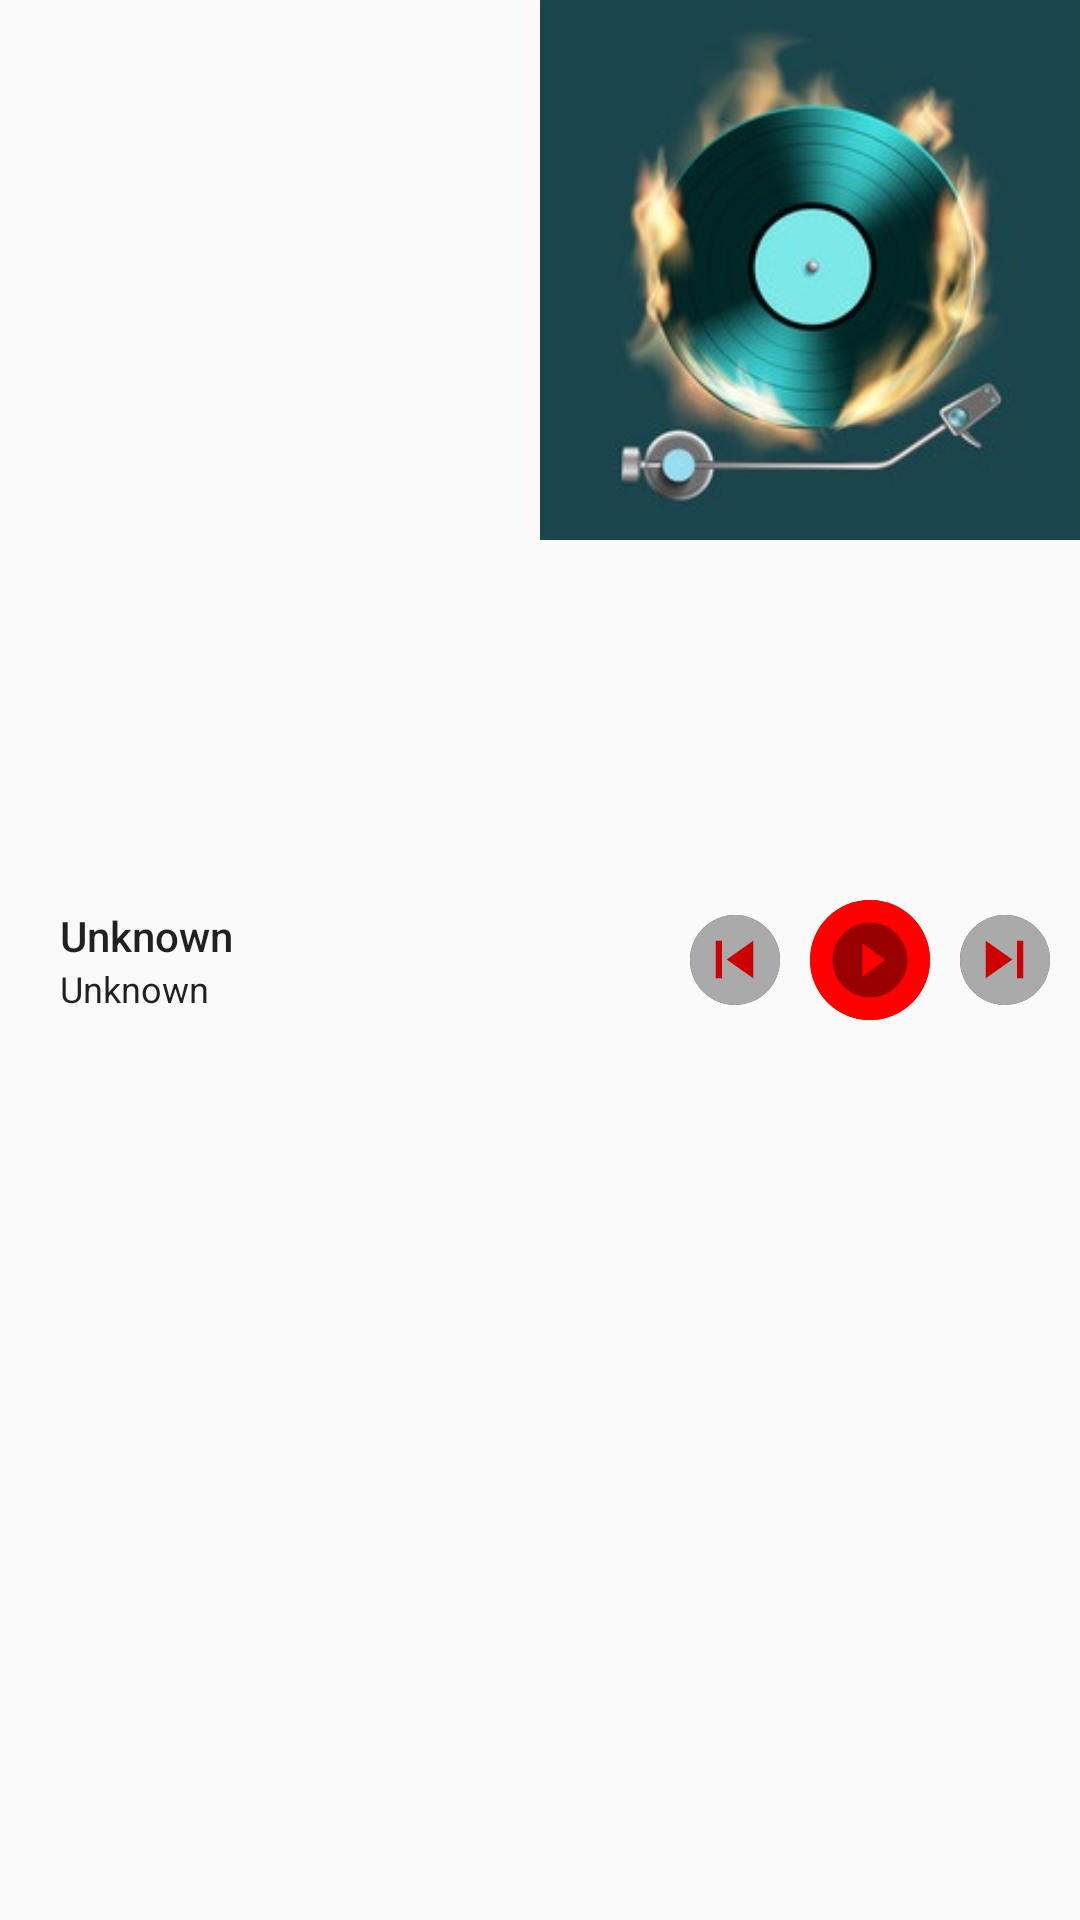

Produce the Android XML layout that renders to this screen, including the resource entries it uses.
<!-- AndroidManifest.xml: application theme FullScreen -->
<!-- res/layout/small_notification_content.xml -->
<?xml version="1.0" encoding="utf-8"?>
<RelativeLayout
    xmlns:android="http://schemas.android.com/apk/res/android"
    xmlns:tools="http://schemas.android.com/tools"
    android:id="@+id/mainView"
    android:layout_width="match_parent"
    android:layout_height="64dp"
    android:background="@color/transparent">

    <LinearLayout
        android:layout_width="match_parent"
        android:layout_height="match_parent"
        android:orientation="horizontal"
        android:weightSum="2"
        android:gravity="end"
        tools:ignore="UselessLeaf"
        android:baselineAligned="false">

        <RelativeLayout
            android:layout_width="0dp"
            android:layout_weight="1"
            android:layout_height="match_parent"
            tools:ignore="UselessParent">

            <ImageView
                android:layout_width="match_parent"
                android:layout_height="wrap_content"
                android:id="@+id/imageBGView"
                android:src="@drawable/retro"
                android:adjustViewBounds="true"
                android:scaleType="centerCrop"
                android:contentDescription="@string/todo" />

            <LinearLayout
                android:layout_width="match_parent"
                android:layout_height="match_parent"
                android:id="@+id/viewBGLayer"
                android:orientation="horizontal" />

        </RelativeLayout>

    </LinearLayout>

    <LinearLayout
        android:layout_width="match_parent"
        android:layout_height="match_parent"
        android:layout_alignParentTop="true"
        android:layout_alignParentStart="true"
        android:paddingStart="20dp"
        android:gravity="center_vertical"
        android:baselineAligned="false"
        tools:ignore="RtlSymmetry">

        <LinearLayout
            android:layout_width="match_parent"
            android:layout_height="wrap_content"
            android:layout_marginEnd="@dimen/dp10"
            android:orientation="vertical"
            android:layout_weight="1"
            android:gravity="center_vertical">

            <TextView
                android:layout_width="match_parent"
                android:layout_height="wrap_content"
                android:id="@+id/songName"
                android:text="@string/unknown"
                android:lines="1"
                android:ellipsize="marquee"
                style="@style/TextAppearance.Compat.Notification.Title"/>

            <TextView
                android:layout_width="match_parent"
                android:layout_height="wrap_content"
                android:id="@+id/artists"
                android:text="@string/unknown"
                android:lines="1"
                android:ellipsize="marquee"
                style="@style/TextAppearance.Compat.Notification.Line2"/>

        </LinearLayout>

        <LinearLayout
            android:layout_width="wrap_content"
            android:layout_height="wrap_content"
            android:layout_marginEnd="@dimen/dp10"
            android:gravity="center_vertical"
            android:layout_weight="0">

            <RelativeLayout
                android:layout_width="@dimen/dp30"
                android:layout_height="@dimen/dp30"
                tools:ignore="UselessParent">

                <LinearLayout
                    android:layout_width="match_parent"
                    android:layout_height="match_parent"
                    android:id="@+id/prevBtn"
                    android:gravity="center"
                    android:background="@drawable/note_button_dark">

                    <ImageView
                        android:layout_width="@dimen/dp25"
                        android:layout_height="@dimen/dp25"
                        android:src="@drawable/ic_previous"
                        android:contentDescription="@string/todo" />

                </LinearLayout>

            </RelativeLayout>

            <RelativeLayout
                android:layout_width="@dimen/dp40"
                android:layout_height="@dimen/dp40"
                android:layout_marginHorizontal="@dimen/dp10"
                tools:ignore="UselessParent">

                <LinearLayout
                    android:layout_width="match_parent"
                    android:layout_height="match_parent"
                    android:id="@+id/playPause"
                    android:gravity="center"
                    android:background="@drawable/note_button">

                    <ImageView
                        android:layout_width="@dimen/dp30"
                        android:layout_height="@dimen/dp30"
                        android:id="@+id/playPauseBtn"
                        android:src="@drawable/ic_play_circle"
                        android:contentDescription="@string/todo" />

                </LinearLayout>

            </RelativeLayout>

            <RelativeLayout
                android:layout_width="@dimen/dp30"
                android:layout_height="@dimen/dp30"
                tools:ignore="UselessParent">

                <LinearLayout
                    android:layout_width="match_parent"
                    android:layout_height="match_parent"
                    android:id="@+id/nextBtn"
                    android:gravity="center"
                    android:background="@drawable/note_button_dark">

                    <ImageView
                        android:layout_width="@dimen/dp25"
                        android:layout_height="@dimen/dp25"
                        android:src="@drawable/ic_next"
                        android:contentDescription="@string/todo" />

                </LinearLayout>

            </RelativeLayout>

        </LinearLayout>

    </LinearLayout>

</RelativeLayout>
<!-- resources referenced by this layout -->
<resources>
  <color name="transparent">#00000000</color>
  <dimen name="dp10">10dip</dimen>
  <dimen name="dp25">25dip</dimen>
  <dimen name="dp30">30dip</dimen>
  <dimen name="dp40">40dip</dimen>
  <!-- drawable ic_next (drawable) -->
  <vector android:height="24dp" android:tint="@color/normalRed"
      android:viewportHeight="24" android:viewportWidth="24"
      android:width="24dp" xmlns:android="http://schemas.android.com/apk/res/android">
      <path android:fillColor="@android:color/white" android:pathData="M6,18l8.5,-6L6,6v12zM16,6v12h2V6h-2z"/>
  </vector>
  <!-- drawable ic_play_circle (drawable) -->
  <vector android:height="30dp" android:tint="#990000"
      android:viewportHeight="24" android:viewportWidth="24"
      android:width="30dp" xmlns:android="http://schemas.android.com/apk/res/android">
      <path android:fillColor="@android:color/white" android:pathData="M12,2C6.48,2 2,6.48 2,12s4.48,10 10,10 10,-4.48 10,-10S17.52,2 12,2zM10,16.5v-9l6,4.5 -6,4.5z"/>
  </vector>
  <!-- drawable ic_previous (drawable) -->
  <vector android:height="24dp" android:tint="@color/normalRed"
      android:viewportHeight="24" android:viewportWidth="24"
      android:width="24dp" xmlns:android="http://schemas.android.com/apk/res/android">
      <path android:fillColor="@android:color/white" android:pathData="M6,6h2v12L6,18zM9.5,12l8.5,6L18,6z"/>
  </vector>
  <!-- drawable note_button (drawable) -->
  <?xml version="1.0" encoding="utf-8"?>
  <layer-list xmlns:android="http://schemas.android.com/apk/res/android">
      <item android:state_pressed="true">
          <shape android:shape="oval">
              <solid android:color="@color/normalRed" />
          </shape>
      </item>
      <item>
          <shape android:shape="oval">
              <solid android:color="@color/lightRed" />
          </shape>
      </item>
  </layer-list>
  <!-- drawable note_button_dark (drawable) -->
  <?xml version="1.0" encoding="utf-8"?>
  <layer-list xmlns:android="http://schemas.android.com/apk/res/android">
      <item android:state_pressed="true">
          <shape android:shape="oval">
              <solid android:color="@color/blash1" />
          </shape>
      </item>
      <item>
          <shape android:shape="oval">
              <solid android:color="@color/aaa" />
          </shape>
      </item>
  </layer-list>
  <!-- drawable retro: jpg bitmap (drawable, 16875 bytes) -->
  <string name="todo">TODO</string>
  <string name="unknown">Unknown</string>
  <style name="FullScreen" parent="Theme.AppCompat.Light.NoActionBar">
          
          <item name="colorPrimary">@color/mainColor</item>
          <item name="colorPrimaryVariant">@color/mainColor</item>
          <item name="colorOnPrimary">@color/mainColor</item>
          
          <item name="colorSecondary">@color/mainColor</item>
          <item name="colorSecondaryVariant">@color/mainColor</item>
          <item name="colorOnSecondary">@color/mainColor</item>
          
          <item name="statusBarBackground" tools:targetApi="l">@color/mainColor</item>
          <item name="statusBarForeground" tools:targetApi="l">@color/mainColor</item>
          <item name="android:statusBarColor" tools:targetApi="l">@color/mainColor</item>
          <item name="android:navigationBarColor" tools:targetApi="l">@color/mainColor</item>
          
      </style>
  <color name="normalRed">#CC0000</color>
  <color name="lightRed">#FF0000</color>
  <color name="blash1">#545454</color>
  <color name="aaa">#aaaaaa</color>
  <color name="mainColor">#111111</color>
</resources>
